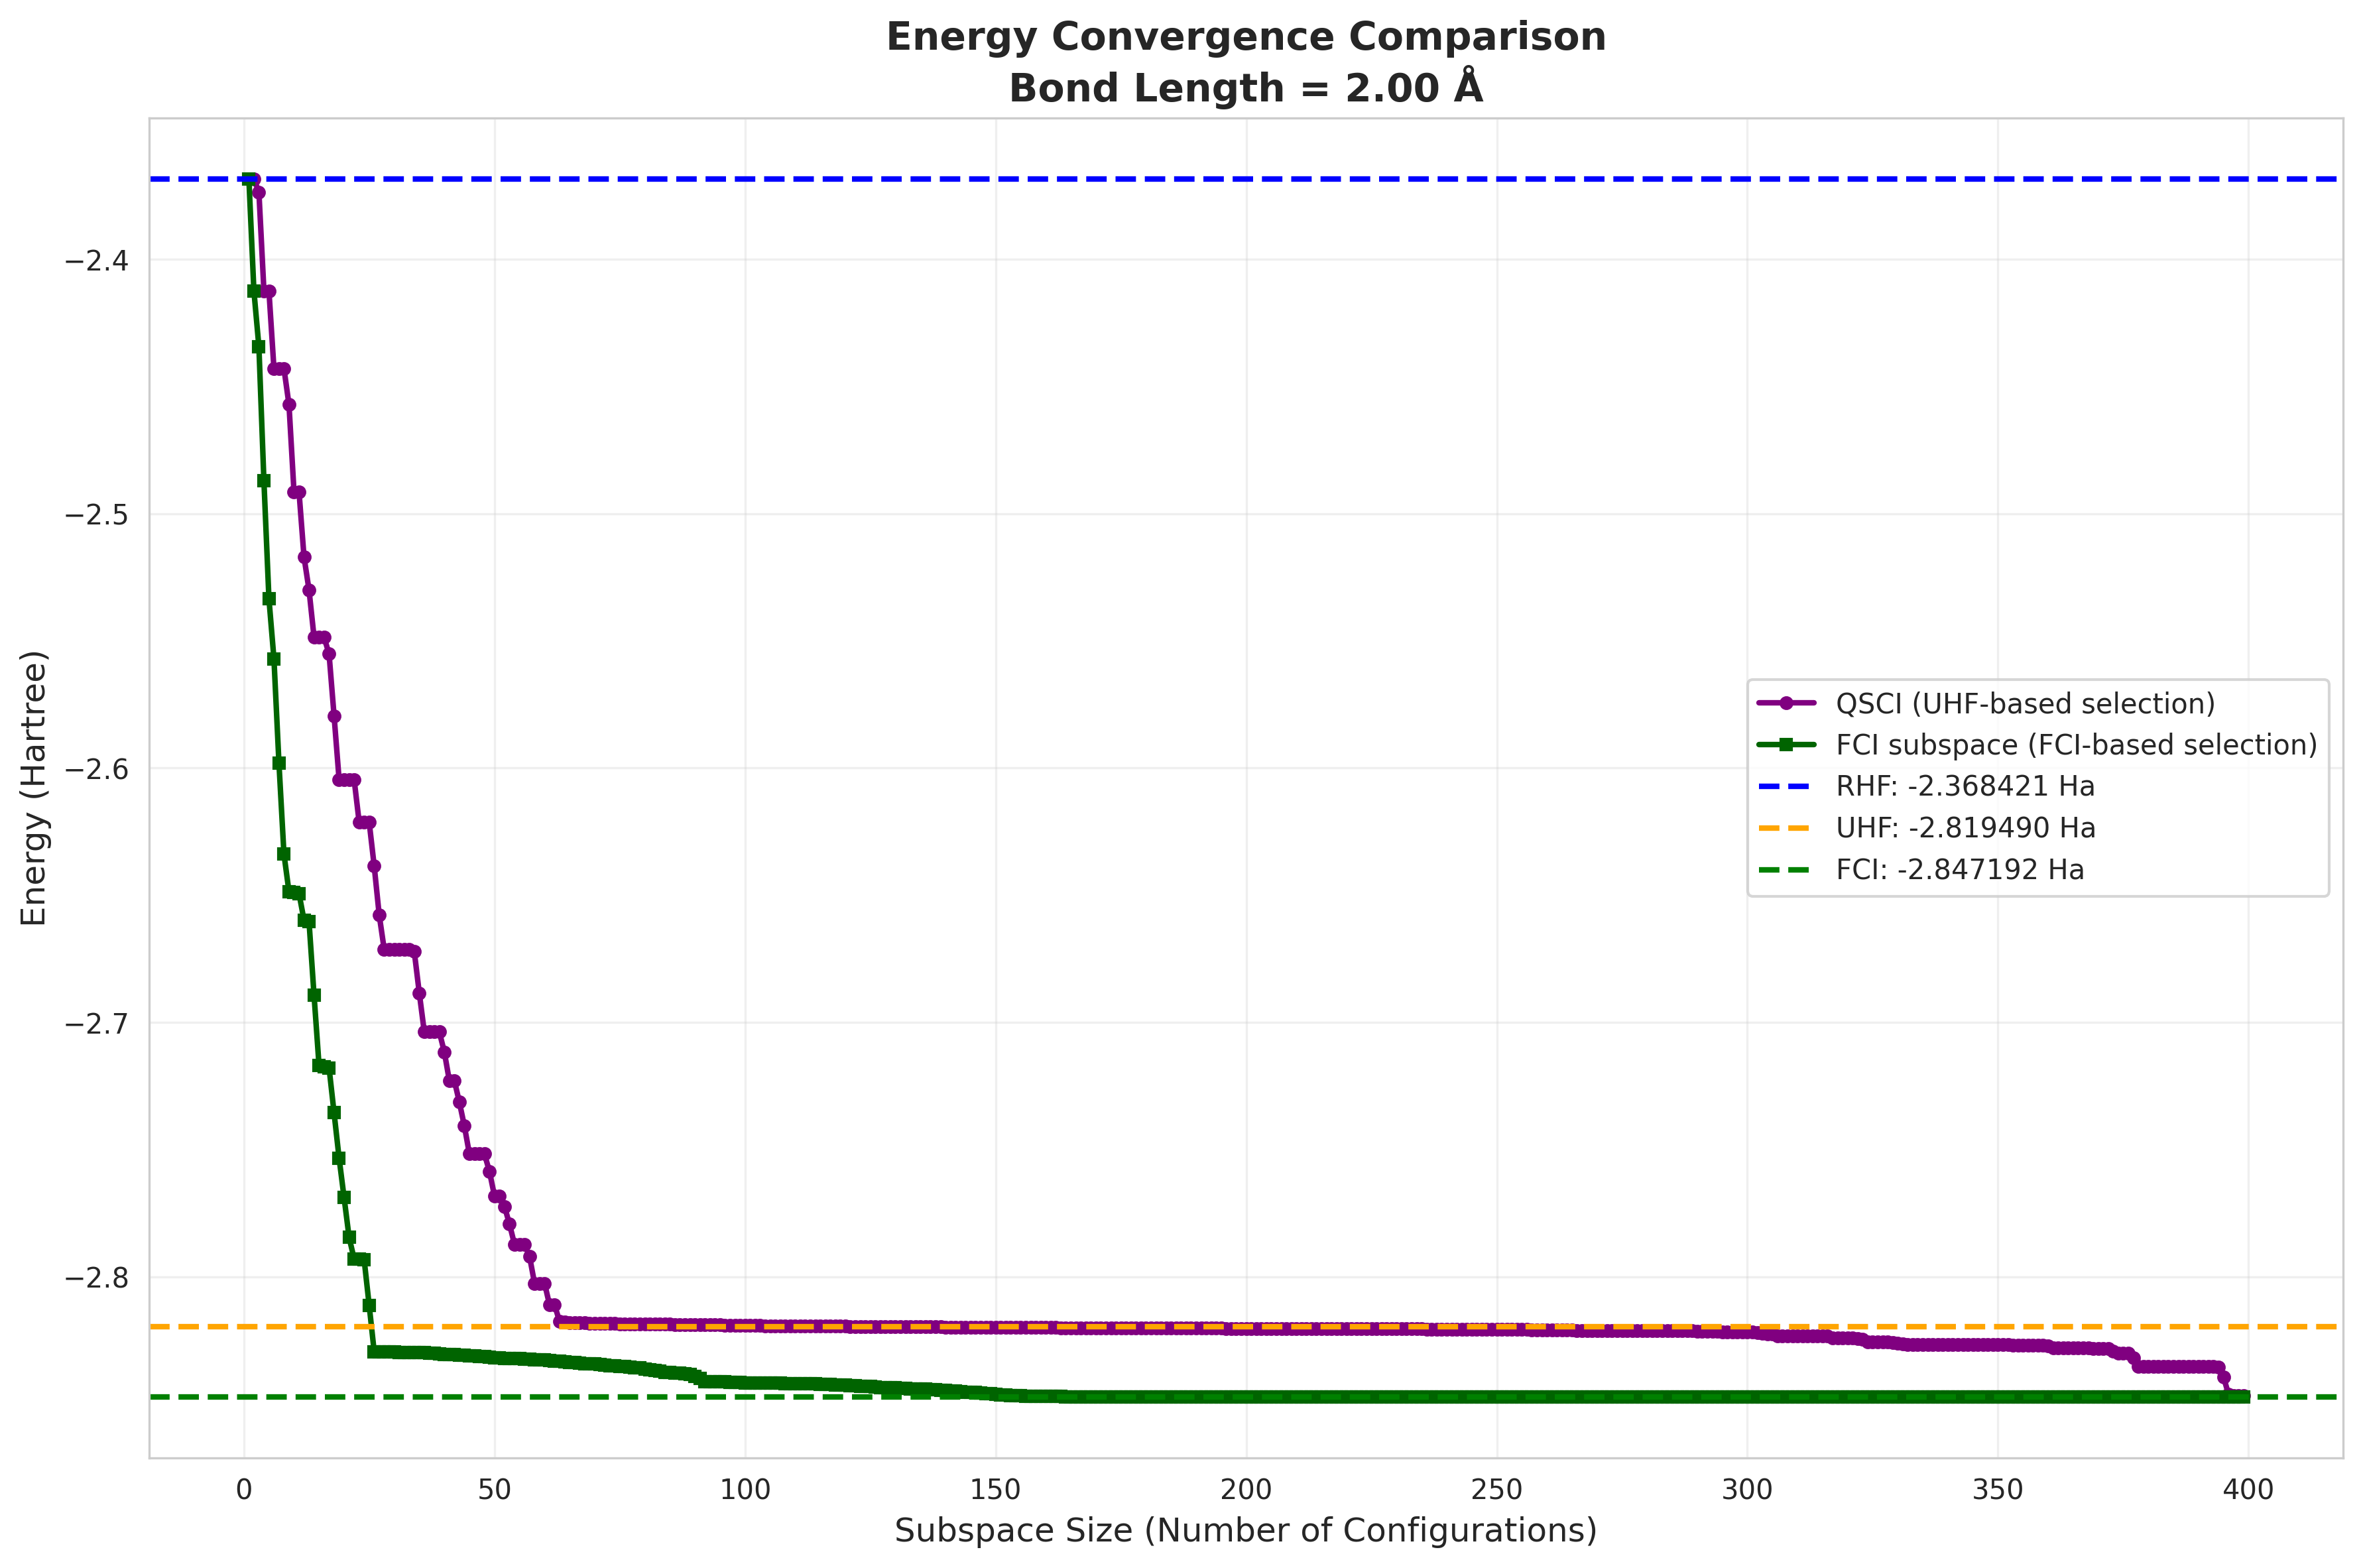

Values plotted in this chart, from the file beside it:
subspace_size, qsci_energy, fci_subspace_energy, mean_sample_number
1, -2.368, -2.368, 16.37
2, -2.368, -2.412, 20.04
3, -2.374, -2.434, 20.04
4, -2.412, -2.487, 24.54
5, -2.412, -2.533, 29.3
6, -2.443, -2.557, 29.3
7, -2.443, -2.598, 35.67
8, -2.443, -2.634, 35.67
9, -2.457, -2.649, 35.88
10, -2.491, -2.649, 35.88
11, -2.491, -2.649, 38.58
12, -2.517, -2.66, 38.58
13, -2.53, -2.66, 43.68
14, -2.549, -2.689, 43.68
15, -2.549, -2.717, 47.24
16, -2.549, -2.717, 47.24
17, -2.555, -2.718, 47.25
18, -2.58, -2.735, 47.25
19, -2.604, -2.753, 52.46
20, -2.604, -2.769, 57.85
21, -2.604, -2.784, 57.85
22, -2.604, -2.793, 63.87
23, -2.621, -2.793, 63.87
24, -2.621, -2.793, 68.89
25, -2.621, -2.811, 68.89
26, -2.638, -2.829, 69.08
27, -2.658, -2.829, 69.08
28, -2.671, -2.829, 77.76
29, -2.671, -2.829, 83.88
30, -2.671, -2.829, 83.88
31, -2.671, -2.83, 84.1
32, -2.671, -2.83, 84.1
33, -2.671, -2.83, 84.36
34, -2.672, -2.83, 84.36
35, -2.688, -2.83, 84.59
36, -2.704, -2.83, 84.59
37, -2.704, -2.83, 90.95
38, -2.704, -2.83, 102.7
39, -2.704, -2.83, 102.7
40, -2.712, -2.83, 103
41, -2.723, -2.83, 103
42, -2.723, -2.83, 111.4
43, -2.731, -2.831, 111.4
44, -2.741, -2.831, 123.4
45, -2.752, -2.831, 123.4
46, -2.752, -2.831, 136.4
47, -2.752, -2.831, 150.2
48, -2.752, -2.831, 150.2
49, -2.758, -2.832, 150.2
50, -2.768, -2.832, 150.2
51, -2.768, -2.832, 162.4
52, -2.772, -2.832, 162.4
53, -2.779, -2.832, 182.9
54, -2.787, -2.832, 182.9
55, -2.787, -2.832, 197.8
56, -2.787, -2.832, 197.8
57, -2.792, -2.832, 198.9
58, -2.802, -2.832, 198.9
59, -2.802, -2.833, 242.2
60, -2.802, -2.833, 242.2
... 339 more rows
